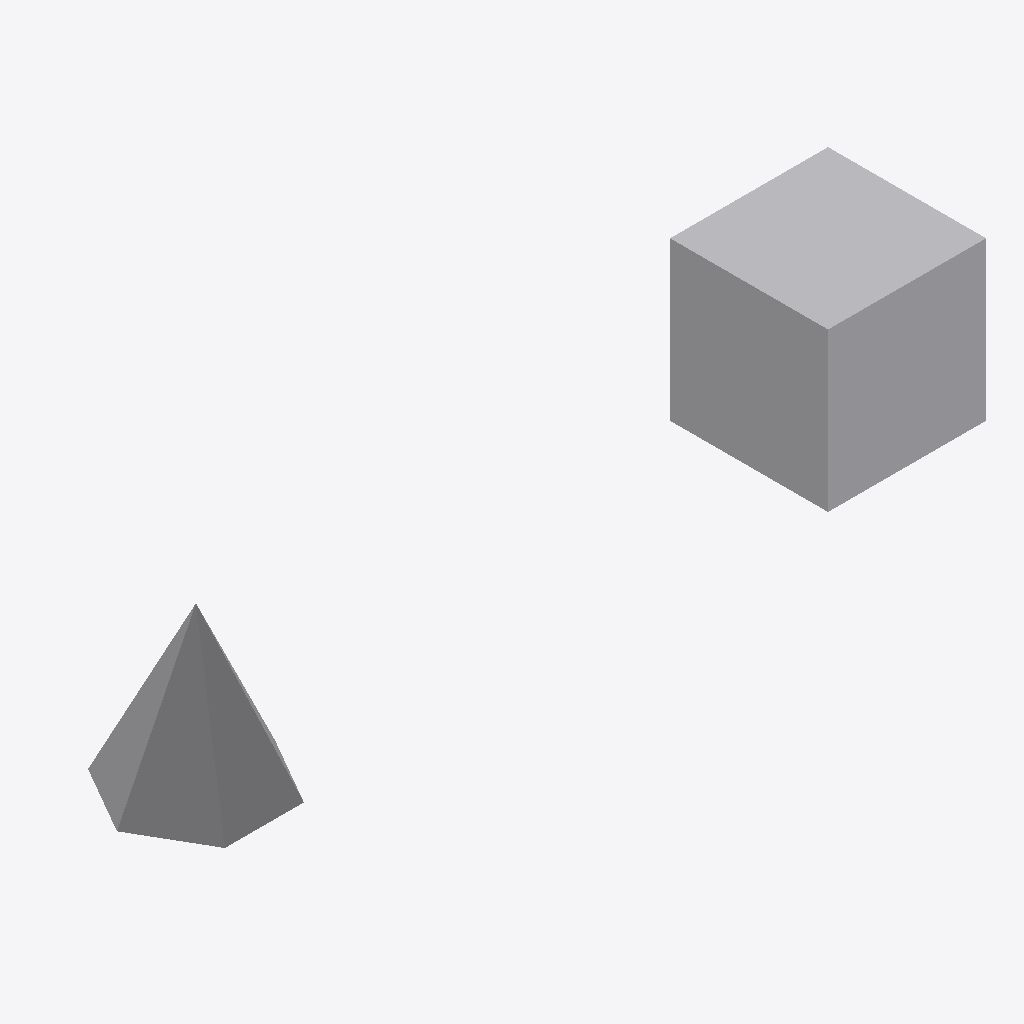
Isometric view of an IFC building model (IFC-SPF (STEP), schema IFC2X3, length unit millimetre), seen from the south-west, elements coloured by IFC class: 2 other elements (light grey).
Extent 5.0 m × 1.0 m × 1.0 m (x, y, z). Storeys (1): Pavimento Térreo at 0.00 m. Elements (2): 2 IfcDiscreteAccessory.

HEADER;
FILE_DESCRIPTION(('ViewDefinition [CoordinationView_V2.0, SurfaceGeometryAddOnView]','Option [Elements to export: Visible elements (on all stories)]','Option [Partial Structure Display: Entire Model]','Option [IFC Domain: All]','Option [Structural Function: All Elements]','Option [Convert Grid elements: On]','Option [Convert 2D symbols of Doors and Windows: Off]','[20 more]'),'2;1');
FILE_NAME('/Users/leandrobrito/Desktop/BasicForms.ifc','2024-07-29T14:12:25',('Architect'),('Building Designer Office'),'DDS_IFC v3.0','IFC file generated by Graphisoft Archicad 27.0.0','The authorising person');
FILE_SCHEMA(('IFC2X3'));
ENDSEC;
DATA;
#1=IFCPROJECT('344O7vICcwH8qAEnwJDjSU',#2,'Projeto',$,$,$,$,(#3),#4);
#14=IFCSITE('20FpTZCqJy2vhVJYtjuIce',#2,'Local',$,$,#33,$,$,.ELEMENT.,(-23,-32,0,0),(-46,-38,0,0),0.0,$,$);
#54=IFCBUILDING('00tMo7QcxqWdIGvc4sMN2A',#2,'Construção',$,$,#53,$,$,.ELEMENT.,$,$,$);
#89=IFCBUILDINGSTOREY('0yel9JA1rFtRnIIBXojKZD',#2,'Pavimento Térreo',$,$,#74,$,$,.ELEMENT.,0.0);
#81=IFCDISCRETEACCESSORY('1Hpi1EYV3vJ8h5IwKNSXKR',#2,'Objeto-000121',$,$,#90,#58,'51CEC04E-89F0-F94C-8AC5-4BA51772151B');
#82=IFCDISCRETEACCESSORY('2YQvIHEOhOJhBkwseoIqGu',#2,'Objeto-000122',$,$,#91,#60,'A26B9491-398A-D84E-B2EE-EB6A324B4438');
ENDSEC;
